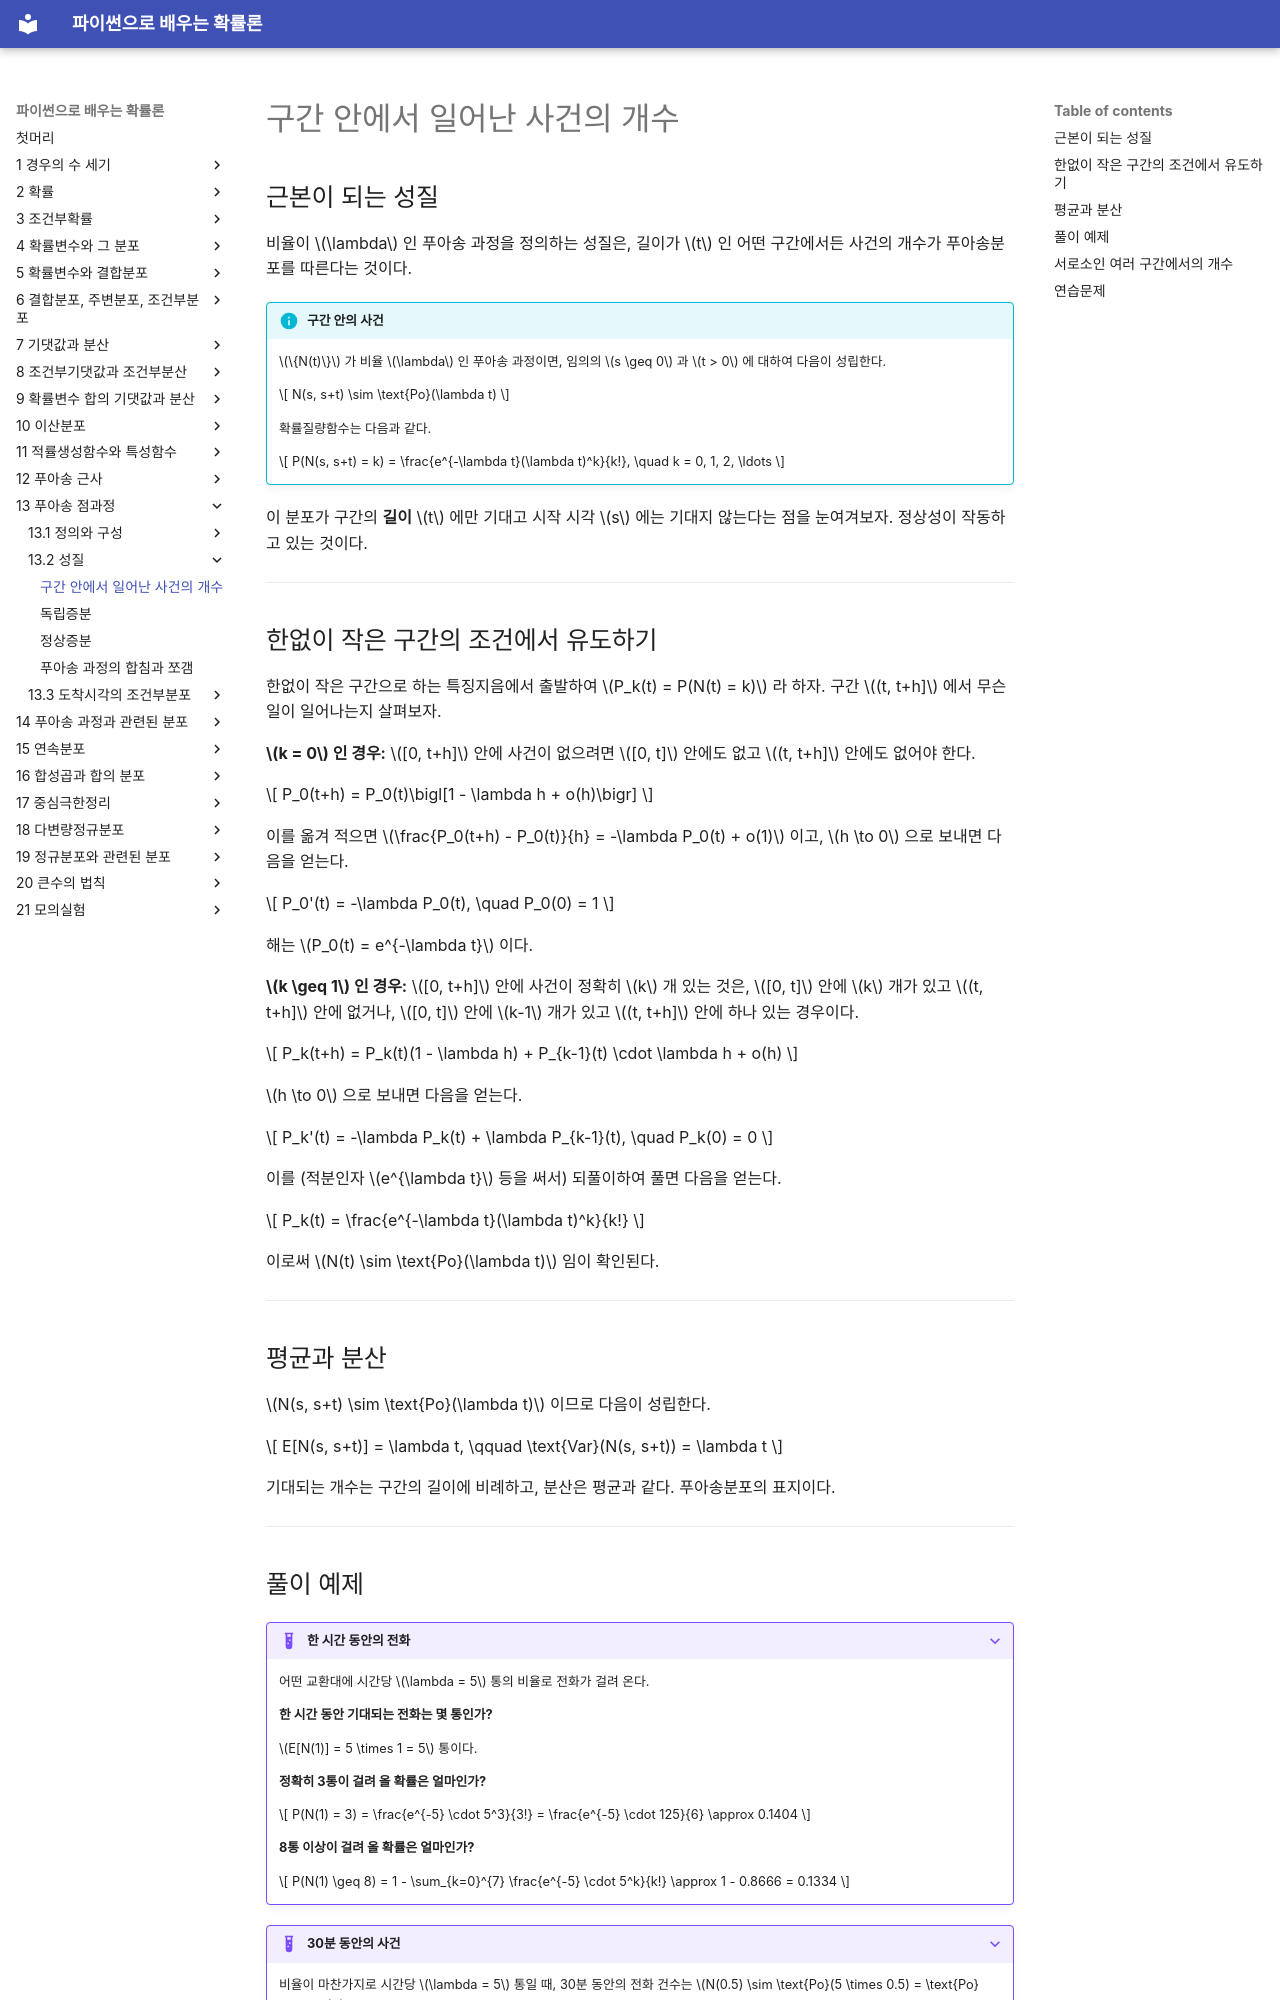

repository: SungchulLee/undergraduate_probability_book_writing · page: ch13/properties/events_in_interval/index.html · generator: mkdocs

# 구간 안에서 일어난 사건의 개수

## 근본이 되는 성질

비율이 $\lambda$ 인 푸아송 과정을 정의하는 성질은, 길이가 $t$ 인 어떤 구간에서든 사건의 개수가 푸아송분포를 따른다는 것이다.

!!! info "구간 안의 사건"
    $\{N(t)\}$ 가 비율 $\lambda$ 인 푸아송 과정이면, 임의의 $s \geq 0$ 과 $t > 0$ 에 대하여 다음이 성립한다.

    $$
    N(s, s+t) \sim \text{Po}(\lambda t)
    $$

    확률질량함수는 다음과 같다.

    $$
    P(N(s, s+t) = k) = \frac{e^{-\lambda t}(\lambda t)^k}{k!}, \quad k = 0, 1, 2, \ldots
    $$

이 분포가 구간의 **길이** $t$ 에만 기대고 시작 시각 $s$ 에는 기대지 않는다는 점을 눈여겨보자. 정상성이 작동하고 있는 것이다.

---

## 한없이 작은 구간의 조건에서 유도하기

한없이 작은 구간으로 하는 특징지음에서 출발하여 $P_k(t) = P(N(t) = k)$ 라 하자. 구간 $(t, t+h]$ 에서 무슨 일이 일어나는지 살펴보자.

**$k = 0$ 인 경우:** $[0, t+h]$ 안에 사건이 없으려면 $[0, t]$ 안에도 없고 $(t, t+h]$ 안에도 없어야 한다.

$$
P_0(t+h) = P_0(t)\bigl[1 - \lambda h + o(h)\bigr]
$$

이를 옮겨 적으면 $\frac{P_0(t+h) - P_0(t)}{h} = -\lambda P_0(t) + o(1)$ 이고, $h \to 0$ 으로 보내면 다음을 얻는다.

$$
P_0'(t) = -\lambda P_0(t), \quad P_0(0) = 1
$$

해는 $P_0(t) = e^{-\lambda t}$ 이다.

**$k \geq 1$ 인 경우:** $[0, t+h]$ 안에 사건이 정확히 $k$ 개 있는 것은, $[0, t]$ 안에 $k$ 개가 있고 $(t, t+h]$ 안에 없거나, $[0, t]$ 안에 $k-1$ 개가 있고 $(t, t+h]$ 안에 하나 있는 경우이다.

$$
P_k(t+h) = P_k(t)(1 - \lambda h) + P_{k-1}(t) \cdot \lambda h + o(h)
$$

$h \to 0$ 으로 보내면 다음을 얻는다.

$$
P_k'(t) = -\lambda P_k(t) + \lambda P_{k-1}(t), \quad P_k(0) = 0
$$

이를 (적분인자 $e^{\lambda t}$ 등을 써서) 되풀이하여 풀면 다음을 얻는다.

$$
P_k(t) = \frac{e^{-\lambda t}(\lambda t)^k}{k!}
$$

이로써 $N(t) \sim \text{Po}(\lambda t)$ 임이 확인된다.

---

## 평균과 분산

$N(s, s+t) \sim \text{Po}(\lambda t)$ 이므로 다음이 성립한다.

$$
E[N(s, s+t)] = \lambda t, \qquad \text{Var}(N(s, s+t)) = \lambda t
$$

기대되는 개수는 구간의 길이에 비례하고, 분산은 평균과 같다. 푸아송분포의 표지이다.

---

## 풀이 예제

??? example "한 시간 동안의 전화"
    어떤 교환대에 시간당 $\lambda = 5$ 통의 비율로 전화가 걸려 온다.

    **한 시간 동안 기대되는 전화는 몇 통인가?**

    $E[N(1)] = 5 \times 1 = 5$ 통이다.

    **정확히 3통이 걸려 올 확률은 얼마인가?**

    $$
    P(N(1) = 3) = \frac{e^{-5} \cdot 5^3}{3!} = \frac{e^{-5} \cdot 125}{6} \approx 0.1404
    $$

    **8통 이상이 걸려 올 확률은 얼마인가?**

    $$
    P(N(1) \geq 8) = 1 - \sum_{k=0}^{7} \frac{e^{-5} \cdot 5^k}{k!} \approx 1 - 0.8666 = 0.1334
    $$

??? example "30분 동안의 사건"
    비율이 마찬가지로 시간당 $\lambda = 5$ 통일 때, 30분 동안의 전화 건수는 $N(0.5) \sim \text{Po}(5 \times 0.5) = \text{Po}(2.5)$ 이다.

    30분 동안 전화가 한 통도 걸려 오지 않을 확률은 다음과 같다.

    $$
    P(N(0.5) = 0) = e^{-2.5} \approx 0.0821
    $$

---
